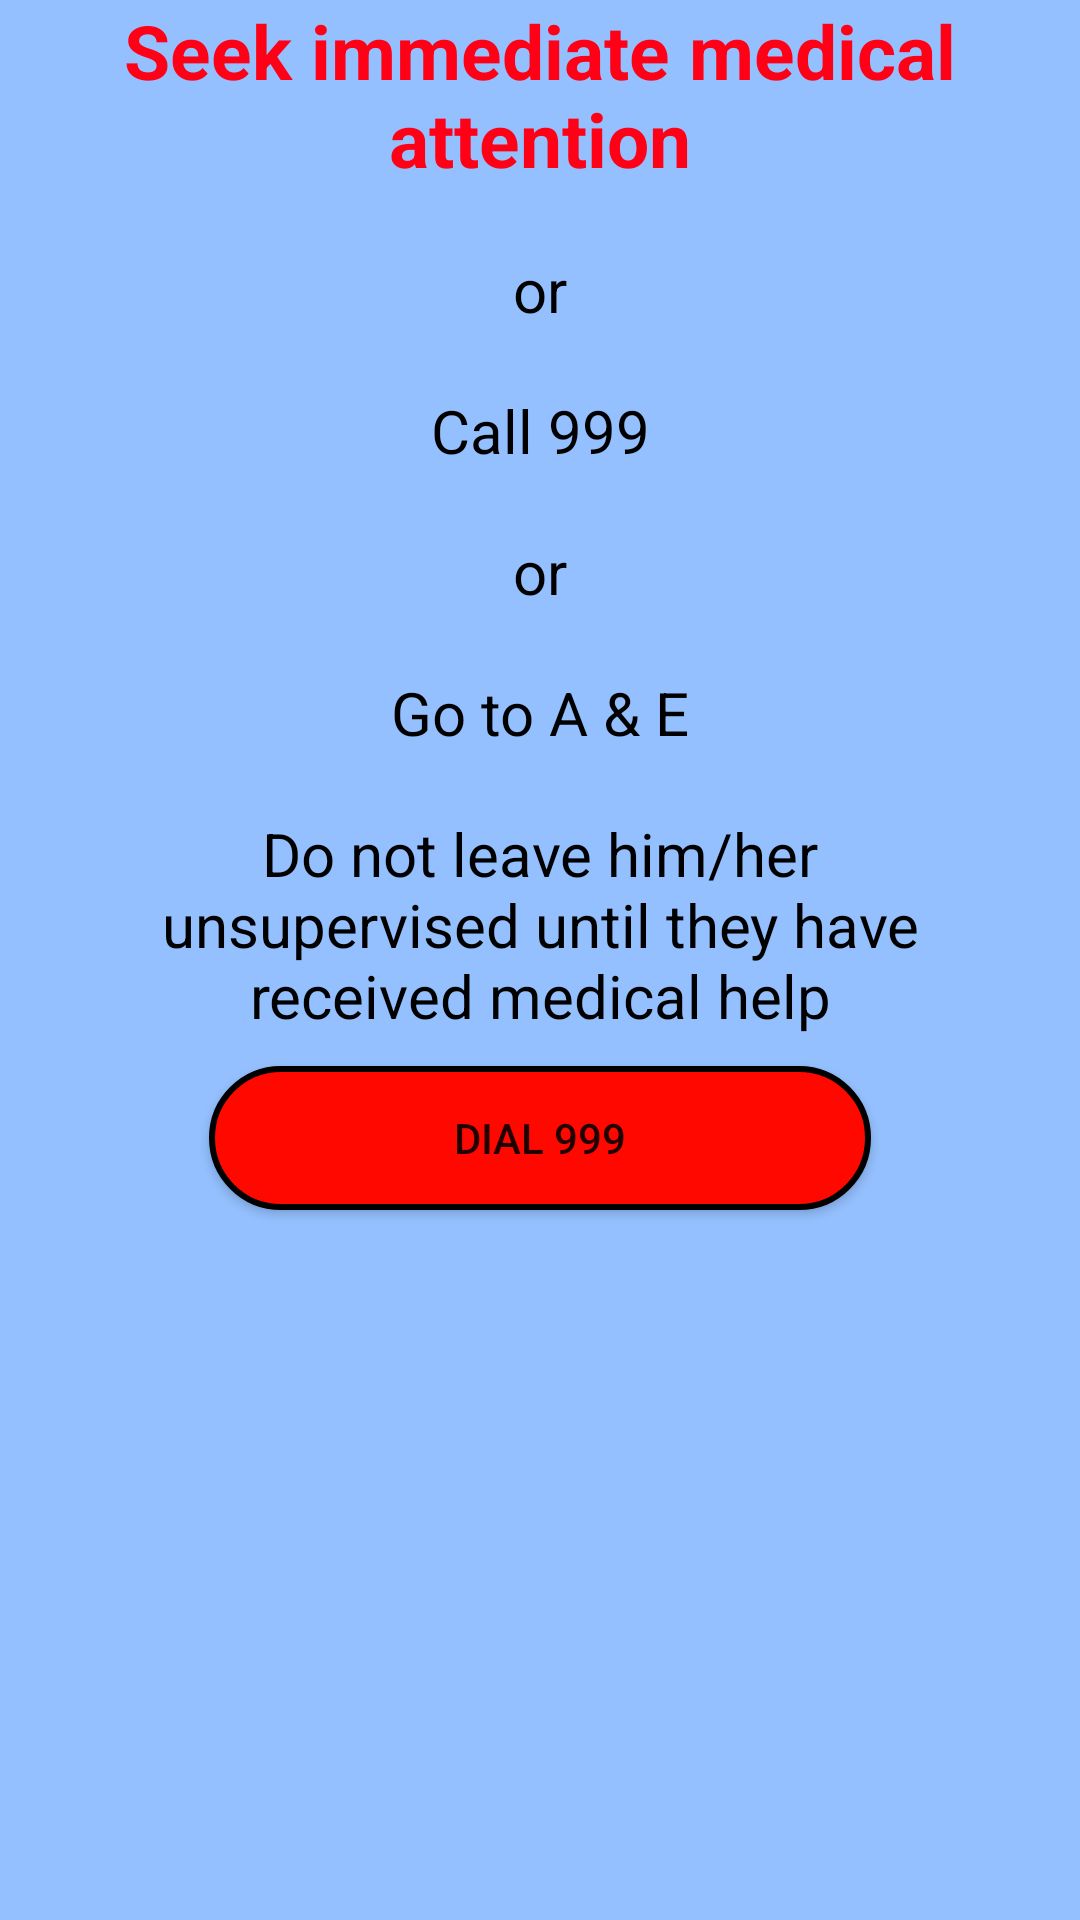

Android layout source for this screen:
<!-- AndroidManifest.xml: application theme CustomActionBarTheme -->
<!-- res/layout/activity_outcome1.xml -->
<RelativeLayout xmlns:android="http://schemas.android.com/apk/res/android"
    xmlns:tools="http://schemas.android.com/tools"
    android:layout_width="match_parent"
    android:layout_height="match_parent"
    android:paddingLeft="@dimen/activity_horizontal_margin"
    android:paddingRight="@dimen/activity_horizontal_margin"
    android:paddingTop="@dimen/activity_vertical_margin"
    android:paddingBottom="@dimen/activity_vertical_margin"

    android:background="#ff94c0ff"
    tools:context="com.concussean.main.concussean.Outcome1">

    <TextView android:text="@string/seek" android:layout_width="fill_parent"
        android:layout_height="wrap_content"
        android:textSize="25dp"
        android:gravity="center_horizontal"
        android:textColor="#ffff0016"
        android:textAlignment="center"
        android:textStyle="bold"
        android:id="@+id/seek" />

    <TextView
        android:layout_width="fill_parent"
        android:layout_height="wrap_content"
        android:textSize="20dp"
        android:gravity="center_horizontal"
        android:textColor="#ff000000"
        android:textAlignment="center"
        android:textAppearance="?android:attr/textAppearanceMedium"
        android:text="or"
        android:id="@+id/or1"
        android:layout_below="@+id/seek"
        android:layout_alignParentLeft="true"
        android:layout_alignParentStart="true"
        android:paddingTop="20dp"/>

    <TextView
        android:layout_width="fill_parent"
        android:layout_height="wrap_content"
        android:textSize="20dp"
        android:gravity="center_horizontal"
        android:textColor="#ff000000"
        android:textAlignment="center"
        android:textAppearance="?android:attr/textAppearanceMedium"
        android:text="Call 999"
        android:id="@+id/call"
        android:layout_below="@+id/or1"
        android:layout_alignParentLeft="true"
        android:layout_alignParentStart="true"
        android:paddingTop="20dp"/>

    <TextView
        android:layout_width="fill_parent"
        android:layout_height="wrap_content"
        android:textSize="20dp"
        android:gravity="center_horizontal"
        android:textColor="#ff000000"
        android:textAlignment="center"
        android:textAppearance="?android:attr/textAppearanceMedium"
        android:text="or"
        android:id="@+id/or2"
        android:layout_below="@+id/call"
        android:layout_alignParentLeft="true"
        android:layout_alignParentStart="true"
        android:paddingTop="20dp"/>

    <TextView
        android:layout_width="fill_parent"
        android:layout_height="wrap_content"
        android:textSize="20dp"
        android:gravity="center_horizontal"
        android:textColor="#ff000000"
        android:textAlignment="center"
        android:textAppearance="?android:attr/textAppearanceMedium"
        android:text="Go to A &amp; E"
        android:id="@+id/ae"
        android:layout_below="@+id/or2"
        android:layout_alignParentLeft="true"
        android:layout_alignParentStart="true"
        android:paddingTop="20dp"/>

    <TextView
        android:layout_width="fill_parent"
        android:layout_height="wrap_content"
        android:textSize="20dp"
        android:gravity="center_horizontal"
        android:textColor="#ff000000"
        android:textAlignment="center"
        android:textAppearance="?android:attr/textAppearanceMedium"
        android:text="Do not leave him/her unsupervised until they have received medical help"
        android:id="@+id/donot"
        android:layout_below="@+id/ae"
        android:layout_alignParentLeft="true"
        android:layout_alignParentStart="true"
        android:paddingTop="20dp"
        android:paddingLeft="50dp"
        android:paddingRight="50dp"/>
    <Button
        android:layout_width="fill_parent"
        android:layout_height="wrap_content"
        android:background="@drawable/btn_999_shape"
        android:text="Dial 999"
        android:id="@+id/call_btn"
        android:layout_below="@+id/donot"
        android:layout_centerHorizontal="true"
        android:layout_marginTop="10dp"
        android:layout_marginLeft="70dp"
        android:layout_marginRight="70dp"
        android:clickable="true"
        android:enabled="true"
        android:onClick="onClick" />

</RelativeLayout>
<!-- resources referenced by this layout -->
<resources>
  <!-- drawable btn_999_shape (drawable-mdpi) -->
  <?xml version="1.0" encoding="utf-8"?>
  <shape xmlns:android="http://schemas.android.com/apk/res/android"
      android:shape="rectangle">
      <stroke
          android:width="2dp"
          android:color="#ff000000"/>
      <solid android:color="#ffff0800" />
      <corners android:radius="25dip"/>
      <padding
          android:left="5dp"
          android:top="5dp"
          android:right="5dp"
          android:bottom="5dp" />
  </shape>
  <string name="seek">Seek immediate medical attention</string>
  <style name="CustomActionBarTheme" parent="@style/Theme.AppCompat.Light.DarkActionBar">
          
          <item name="android:actionBarStyle">@style/MyActionBar</item>
  
          <item name="android:actionBarTabTextStyle">@style/MyActionBarTitleText</item>
  
          
          <item name="actionBarStyle">@style/MyActionBar</item>
      </style>
  <style name="MyActionBar" parent="@style/Widget.AppCompat.Light.ActionBar.Solid.Inverse">
          <item name="android:background">@color/actionbar_background</item>
          <item name="android:titleTextStyle">@style/MyActionBarTitleText</item>
  
          
          <item name="background">@color/actionbar_background</item>
          <item name="titleTextStyle">@style/MyActionBarTitleText</item>
      </style>
  <style name="MyActionBarTitleText" parent="@style/TextAppearance.AppCompat.Widget.ActionBar.Title">
          <item name="android:textColor">@color/actionbar_text</item>
      </style>
  <color name="actionbar_background">#ee84d2ff</color>
  <color name="actionbar_text">#ff000000</color>
</resources>
